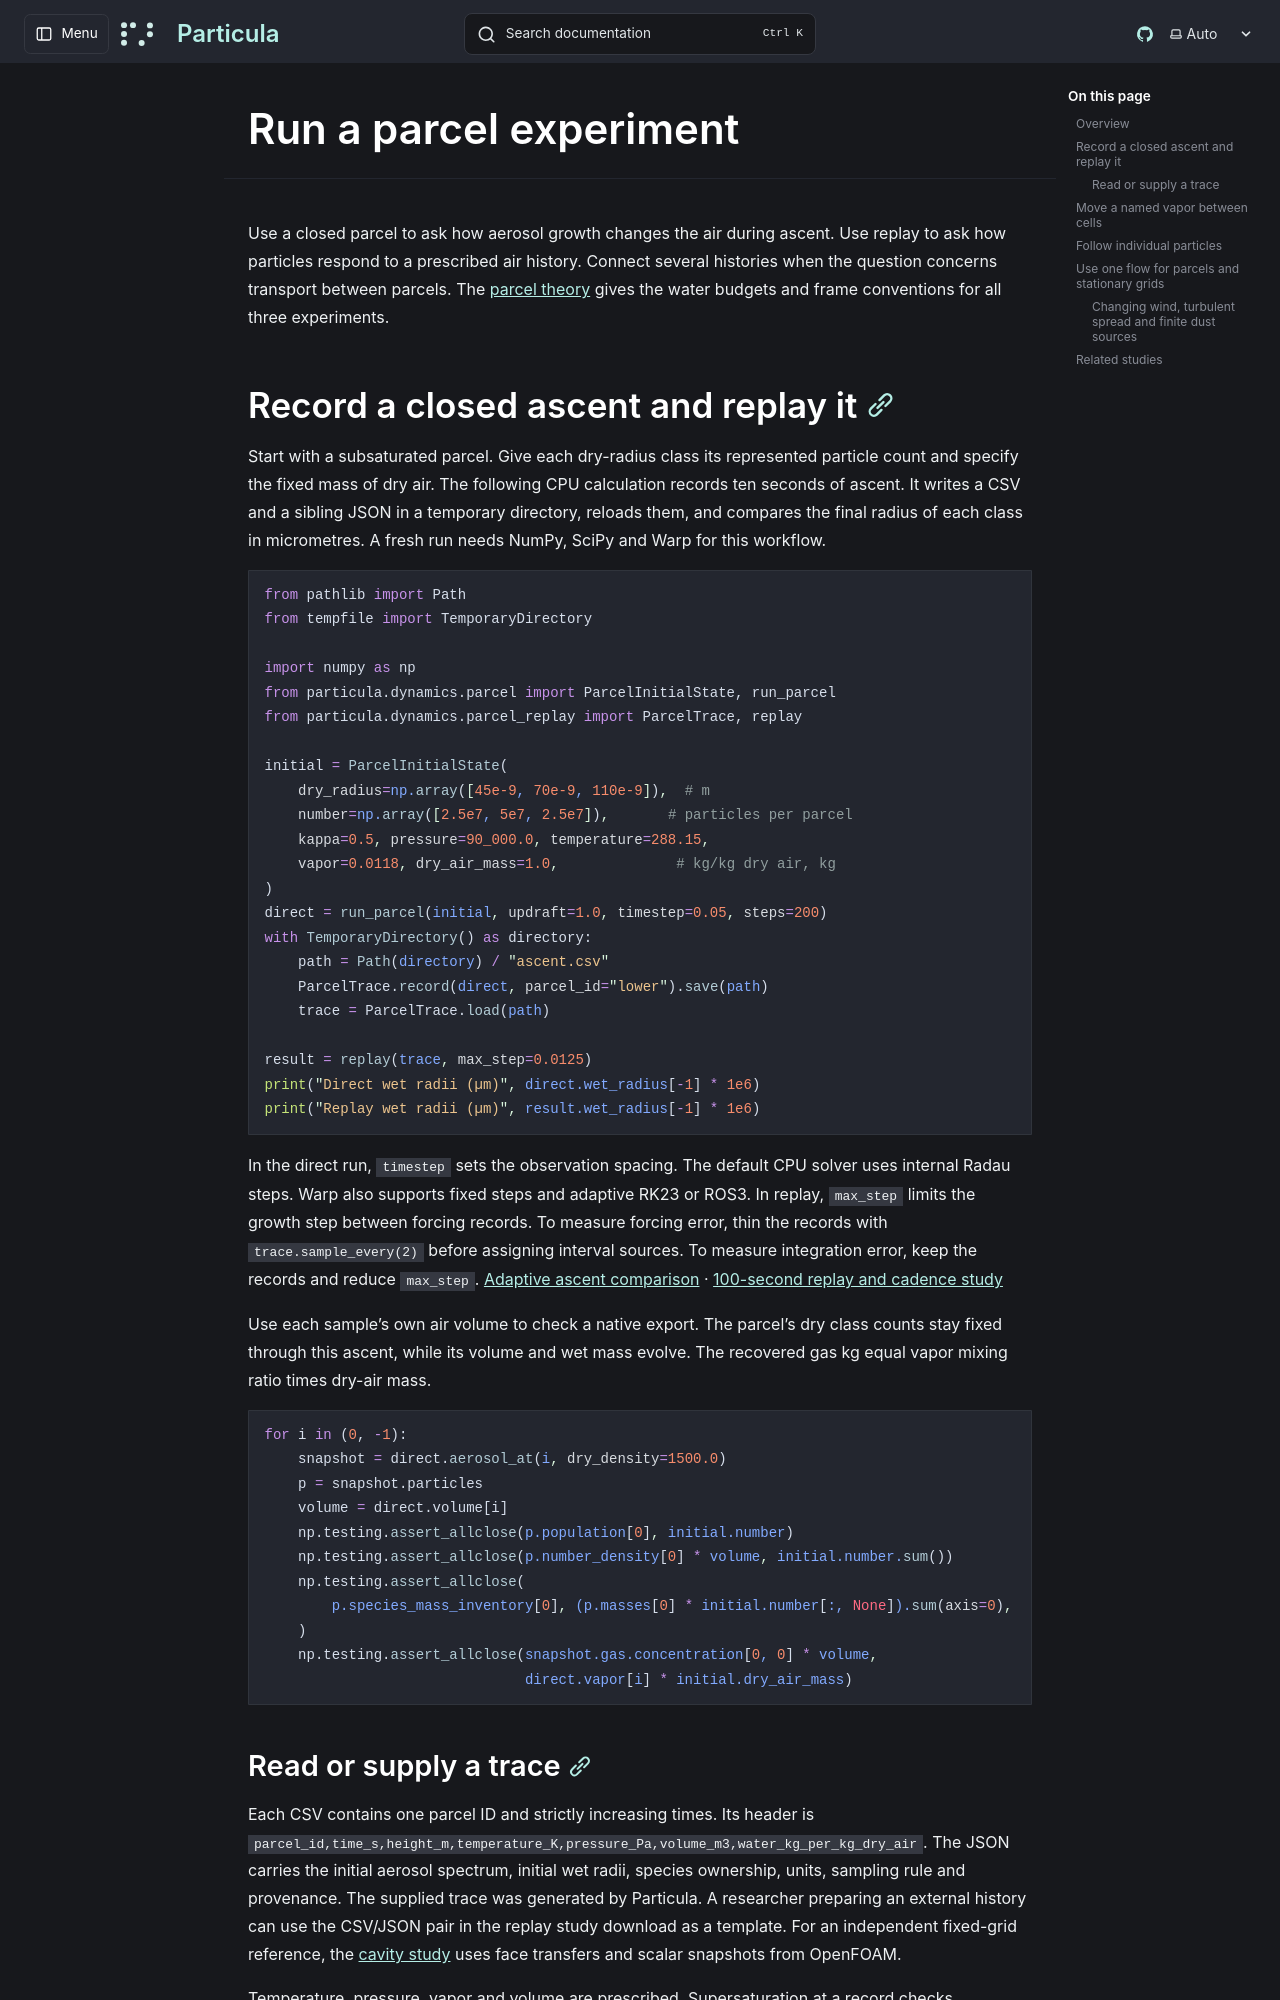

repository: uncscode/particula · page: guide/processes/parcels/index.html · generator: mkdocs

# Run a parcel experiment

Use a closed parcel to ask how aerosol growth changes the air during ascent.
Use replay to ask how particles respond to a prescribed air history. Connect
several histories when the question concerns transport between parcels.
The [parcel theory](../../theory/thermodynamics/parcel-dynamics.md) gives the
water budgets and frame conventions for all three experiments.

## Record a closed ascent and replay it

Start with a subsaturated parcel. Give each dry-radius class its represented
particle count and specify the fixed mass of dry air. The following CPU
calculation records ten seconds of ascent. It writes a CSV and a sibling JSON
in a temporary directory, reloads them, and compares the final radius of each
class in micrometres. A fresh run needs NumPy, SciPy and Warp for this workflow.

```python
from pathlib import Path
from tempfile import TemporaryDirectory

import numpy as np
from particula.dynamics.parcel import ParcelInitialState, run_parcel
from particula.dynamics.parcel_replay import ParcelTrace, replay

initial = ParcelInitialState(
    dry_radius=np.array([45e-9, 70e-9, 110e-9]),  # m
    number=np.array([2.5e7, 5e7, 2.5e7]),       # particles per parcel
    kappa=0.5, pressure=90_000.0, temperature=288.15,
    vapor=0.0118, dry_air_mass=1.0,              # kg/kg dry air, kg
)
direct = run_parcel(initial, updraft=1.0, timestep=0.05, steps=200)
with TemporaryDirectory() as directory:
    path = Path(directory) / "ascent.csv"
    ParcelTrace.record(direct, parcel_id="lower").save(path)
    trace = ParcelTrace.load(path)

result = replay(trace, max_step=0.0125)
print("Direct wet radii (µm)", direct.wet_radius[-1] * 1e6)
print("Replay wet radii (µm)", result.wet_radius[-1] * 1e6)
```

In the direct run, `timestep` sets the observation spacing. The default CPU
solver uses internal Radau steps. Warp also supports fixed steps and adaptive
RK23 or ROS3. In replay, `max_step` limits the growth step between forcing
records. To measure forcing error, thin the records with `trace.sample_every(2)`
before assigning interval sources. To measure integration error, keep the
records and reduce `max_step`. [Adaptive ascent comparison](../../studies/examples/thermodynamics/adaptive_moist_parcel.py) · [100-second replay and cadence study](../../studies/examples/thermodynamics/parcel-experiments/parcel_replay.py)

Use each sample's own air volume to check a native export. The parcel's dry
class counts stay fixed through this ascent, while its volume and wet mass
evolve. The recovered gas kg equal vapor mixing ratio times dry-air mass.

```python
for i in (0, -1):
    snapshot = direct.aerosol_at(i, dry_density=1500.0)
    p = snapshot.particles
    volume = direct.volume[i]
    np.testing.assert_allclose(p.population[0], initial.number)
    np.testing.assert_allclose(p.number_density[0] * volume, initial.number.sum())
    np.testing.assert_allclose(
        p.species_mass_inventory[0], (p.masses[0] * initial.number[:, None]).sum(axis=0),
    )
    np.testing.assert_allclose(snapshot.gas.concentration[0, 0] * volume,
                               direct.vapor[i] * initial.dry_air_mass)
```
